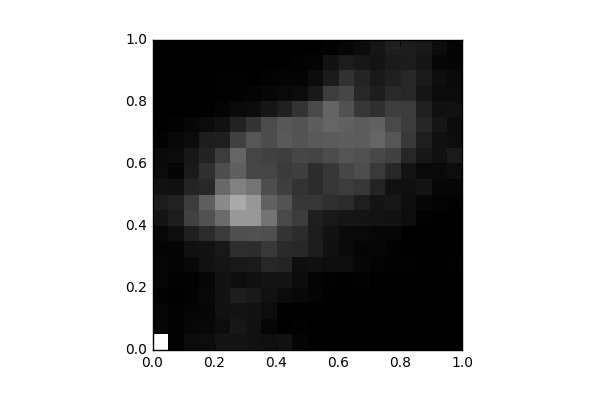

Data behind this chart, as committed beside it:
, 0, 1, 2, 3, 4, 5, 6, 7, 8, 9, 10, 11, 12, 13, 14, 15, 16, 17, 18, 19
0, 1083, 32.0, 27.0, 16.0, 26.0, 28.0, 18.0, 37.0, 81.0, 122.0, 78.0, 48.0, 43.0, 15.0, 7.0, 4.0, 4.0, 2.0, 0.0, 3.0
1, 12.0, 12.0, 14.0, 6.0, 14.0, 22.0, 22.0, 59.0, 120.0, 148.0, 69.0, 25.0, 54.0, 35.0, 12.0, 0.0, 0.0, 4.0, 4.0, 2.0
2, 49.0, 30.0, 23.0, 16.0, 15.0, 36.0, 68.0, 135.0, 277.0, 255.0, 154.0, 111.0, 99.0, 54.0, 31.0, 0.0, 3.0, 4.0, 6.0, 0.0
3, 58.0, 34.0, 26.0, 35.0, 27.0, 75.0, 77.0, 184.0, 351.0, 406.0, 174.0, 208.0, 145.0, 126.0, 48.0, 8.0, 7.0, 0.0, 0.0, 0.0
4, 85.0, 55.0, 74.0, 77.0, 77.0, 92.0, 102.0, 249.0, 454.0, 587.0, 442.0, 333.0, 258.0, 131.0, 74.0, 20.0, 12.0, 9.0, 4.0, 0.0
5, 83.0, 98.0, 82.0, 126.0, 59.0, 105.0, 195.0, 337.0, 645.0, 723.0, 549.0, 404.0, 428.0, 277.0, 144.0, 46.0, 10.0, 12.0, 2.0, 0.0
6, 74.0, 74.0, 80.0, 107.0, 68.0, 112.0, 194.0, 346.0, 644.0, 642.0, 494.0, 299.0, 293.0, 364.0, 224.0, 54.0, 20.0, 4.0, 0.0, 0.0
7, 66.0, 29.0, 58.0, 76.0, 88.0, 169.0, 243.0, 336.0, 489.0, 415.0, 334.0, 295.0, 283.0, 325.0, 320.0, 96.0, 33.0, 16.0, 2.0, 0.0
8, 76.0, 4.0, 8.0, 50.0, 81.0, 159.0, 179.0, 224.0, 315.0, 352.0, 267.0, 250.0, 264.0, 382.0, 371.0, 136.0, 41.0, 19.0, 6.0, 0.0
9, 22.0, 10.0, 6.0, 37.0, 54.0, 63.0, 177.0, 190.0, 256.0, 233.0, 218.0, 270.0, 297.0, 354.0, 354.0, 219.0, 49.0, 21.0, 14.0, 4.0
10, 7.0, 1.0, 0.0, 20.0, 21.0, 70.0, 124.0, 122.0, 128.0, 231.0, 192.0, 188.0, 290.0, 383.0, 397.0, 317.0, 106.0, 53.0, 20.0, 3.0
11, 2.0, 0.0, 0.0, 8.0, 12.0, 56.0, 70.0, 79.0, 105.0, 200.0, 236.0, 236.0, 323.0, 388.0, 431.0, 426.0, 266.0, 118.0, 80.0, 14.0
12, 2.0, 0.0, 0.0, 4.0, 8.0, 56.0, 46.0, 45.0, 90.0, 186.0, 255.0, 299.0, 361.0, 397.0, 418.0, 350.0, 297.0, 212.0, 120.0, 28.0
13, 0.0, 2.0, 0.0, 0.0, 14.0, 33.0, 23.0, 40.0, 86.0, 129.0, 233.0, 326.0, 349.0, 390.0, 393.0, 234.0, 165.0, 155.0, 99.0, 54.0
14, 0.0, 0.0, 0.0, 2.0, 3.0, 17.0, 30.0, 31.0, 82.0, 86.0, 153.0, 247.0, 308.0, 428.0, 418.0, 211.0, 125.0, 106.0, 84.0, 92.0
15, 0.0, 0.0, 0.0, 0.0, 0.0, 9.0, 14.0, 29.0, 77.0, 101.0, 76.0, 174.0, 281.0, 366.0, 311.0, 263.0, 181.0, 143.0, 111.0, 132.0
16, 0.0, 0.0, 0.0, 0.0, 5.0, 10.0, 8.0, 2.0, 56.0, 60.0, 66.0, 82.0, 165.0, 242.0, 257.0, 257.0, 166.0, 169.0, 122.0, 120.0
17, 0.0, 0.0, 0.0, 0.0, 0.0, 3.0, 6.0, 4.0, 12.0, 30.0, 81.0, 41.0, 100.0, 128.0, 163.0, 138.0, 97.0, 111.0, 91.0, 107.0
18, 0.0, 0.0, 0.0, 0.0, 0.0, 7.0, 2.0, 8.0, 7.0, 19.0, 28.0, 41.0, 70.0, 71.0, 97.0, 70.0, 48.0, 63.0, 33.0, 52.0
19, 0.0, 0.0, 0.0, 0.0, 0.0, 11.0, 6.0, 6.0, 5.0, 12.0, 27.0, 59.0, 111.0, 56.0, 54.0, 73.0, 47.0, 41.0, 23.0, 20.0
